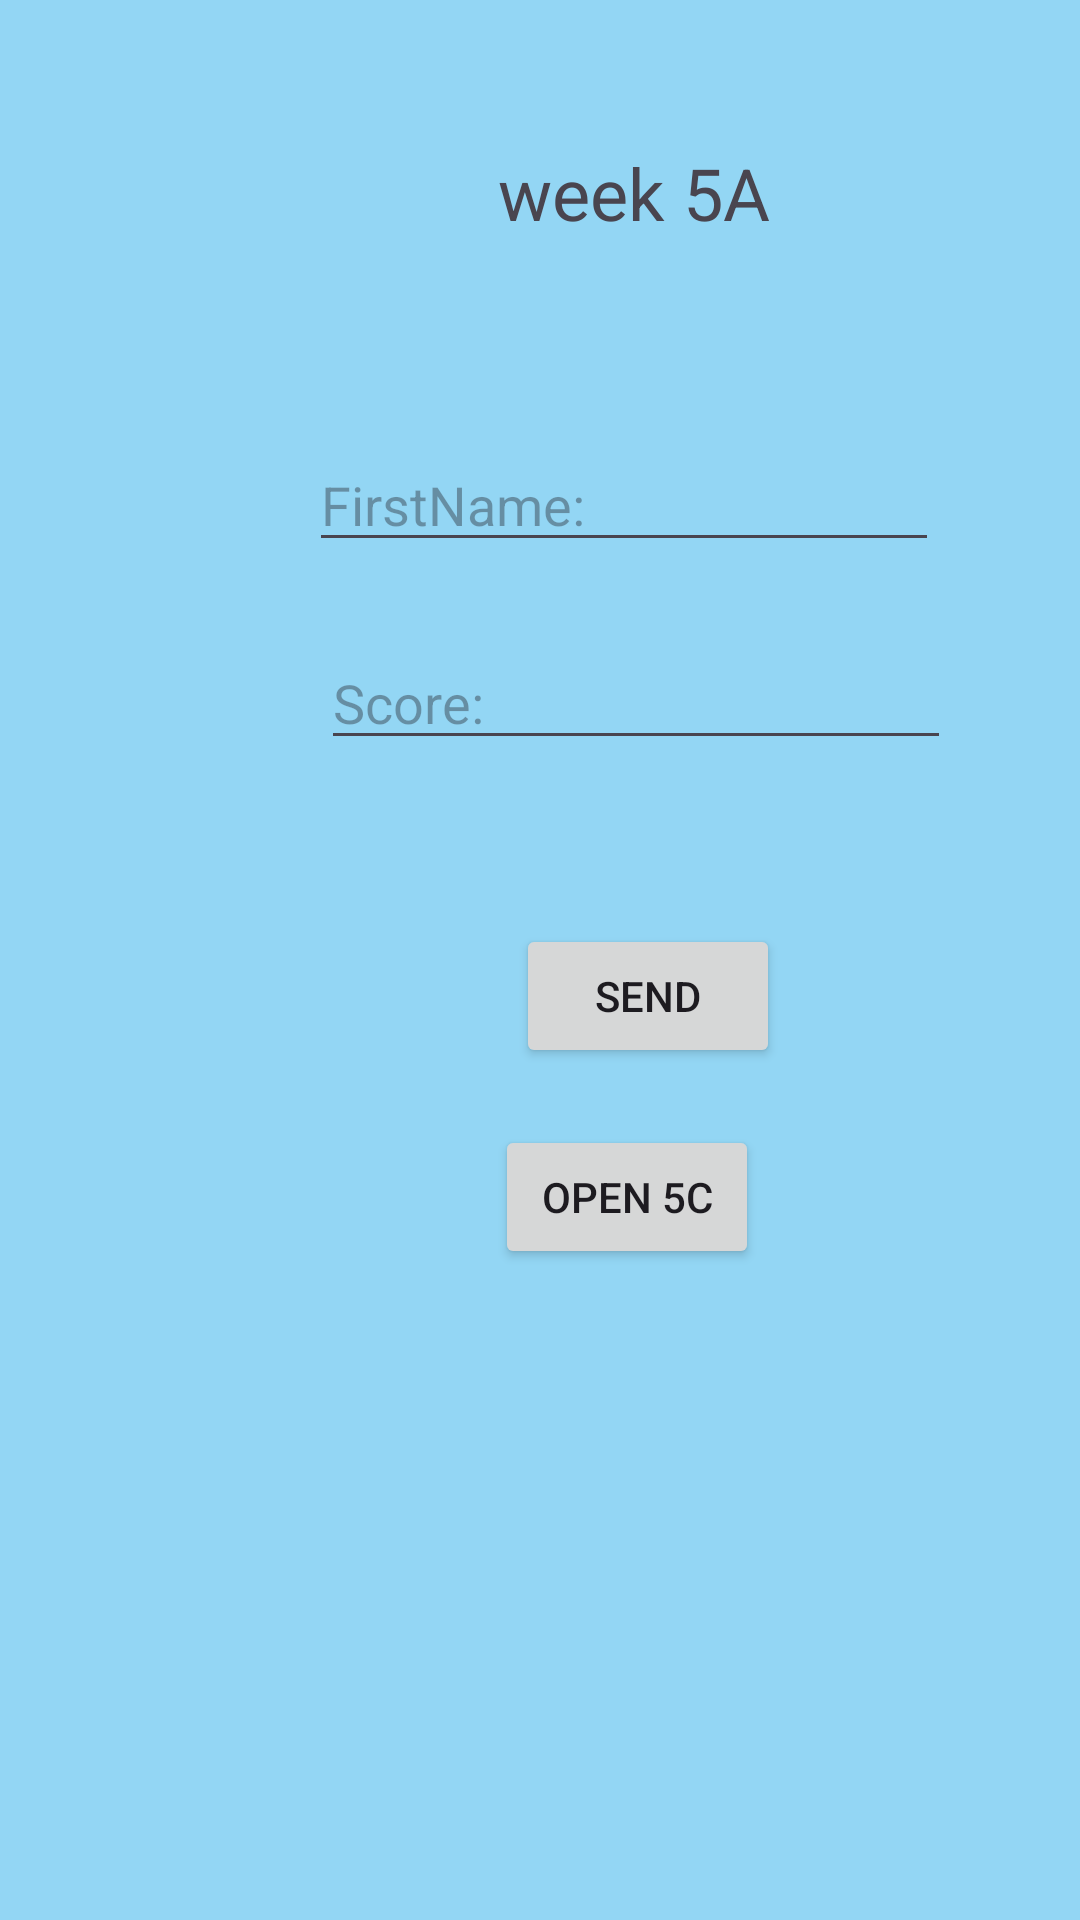

The Android layout XML behind this screen, and the referenced resources:
<!-- AndroidManifest.xml: application theme Theme.IT2113110817_Week2 -->
<!-- res/layout/activity_week5a.xml -->
<?xml version="1.0" encoding="utf-8"?>
<AbsoluteLayout xmlns:android="http://schemas.android.com/apk/res/android"
    xmlns:app="http://schemas.android.com/apk/res-auto"
    xmlns:tools="http://schemas.android.com/tools"
    android:layout_width="match_parent"
    android:layout_height="match_parent"
    android:background="#93D6F4"
    tools:context=".week5A" >

    <EditText
        android:id="@+id/score5"
        android:layout_width="wrap_content"
        android:layout_height="wrap_content"
        android:layout_x="107dp"
        android:layout_y="212dp"
        android:ems="10"
        android:hint="Score:"
        android:inputType="text" />

    <EditText
        android:id="@+id/fname5"
        android:layout_width="wrap_content"
        android:layout_height="wrap_content"
        android:layout_x="103dp"
        android:layout_y="146dp"
        android:ems="10"
        android:hint="FirstName:"
        android:inputType="text" />

    <TextView
        android:id="@+id/textView5"
        android:layout_width="wrap_content"
        android:layout_height="wrap_content"
        android:layout_x="166dp"
        android:layout_y="48dp"
        android:text="week 5A"
        android:textSize="24sp" />

    <Button
        android:id="@+id/send5"
        android:layout_width="wrap_content"
        android:layout_height="wrap_content"
        android:layout_x="172dp"
        android:layout_y="308dp"
        android:text="send" />

    <Button
        android:id="@+id/open5c"
        android:layout_width="wrap_content"
        android:layout_height="wrap_content"
        android:layout_x="165dp"
        android:layout_y="375dp"
        android:text="open 5C" />
</AbsoluteLayout>
<!-- resources referenced by this layout -->
<resources>
  <style name="Theme.IT2113110817_Week2" parent="Base.Theme.IT2113110817_Week2" />
  <style name="Base.Theme.IT2113110817_Week2" parent="Theme.Material3.DayNight.NoActionBar">
          
          
      </style>
</resources>
